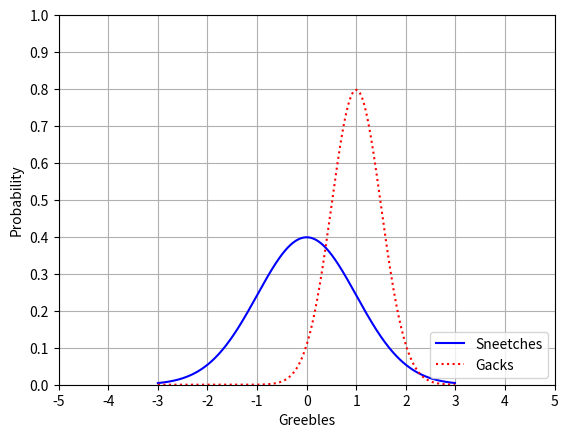

Write the Python code that produced this figure.
from scipy.stats import norm
import matplotlib.pyplot as plt
import numpy as np

x = np.arange(-3, 3, 0.01)

axes = plt.axes()
axes.set_xlim([-5, 5])
axes.set_ylim([0, 1.0])
axes.set_xticks([-5, -4, -3, -2, -1, 0, 1, 2, 3, 4, 5])
axes.set_yticks([0, 0.1, 0.2, 0.3, 0.4, 0.5, 0.6, 0.7, 0.8, 0.9, 1.0])
axes.grid()
plt.xlabel('Greebles') #Labeling x axis
plt.ylabel('Probability') #Labeling y axis
plt.plot(x, norm.pdf(x), 'b-')
plt.plot(x, norm.pdf(x, 1.0, 0.5), 'r:')
plt.legend(['Sneetches', 'Gacks'], loc=4) #adding legends
plt.show()
